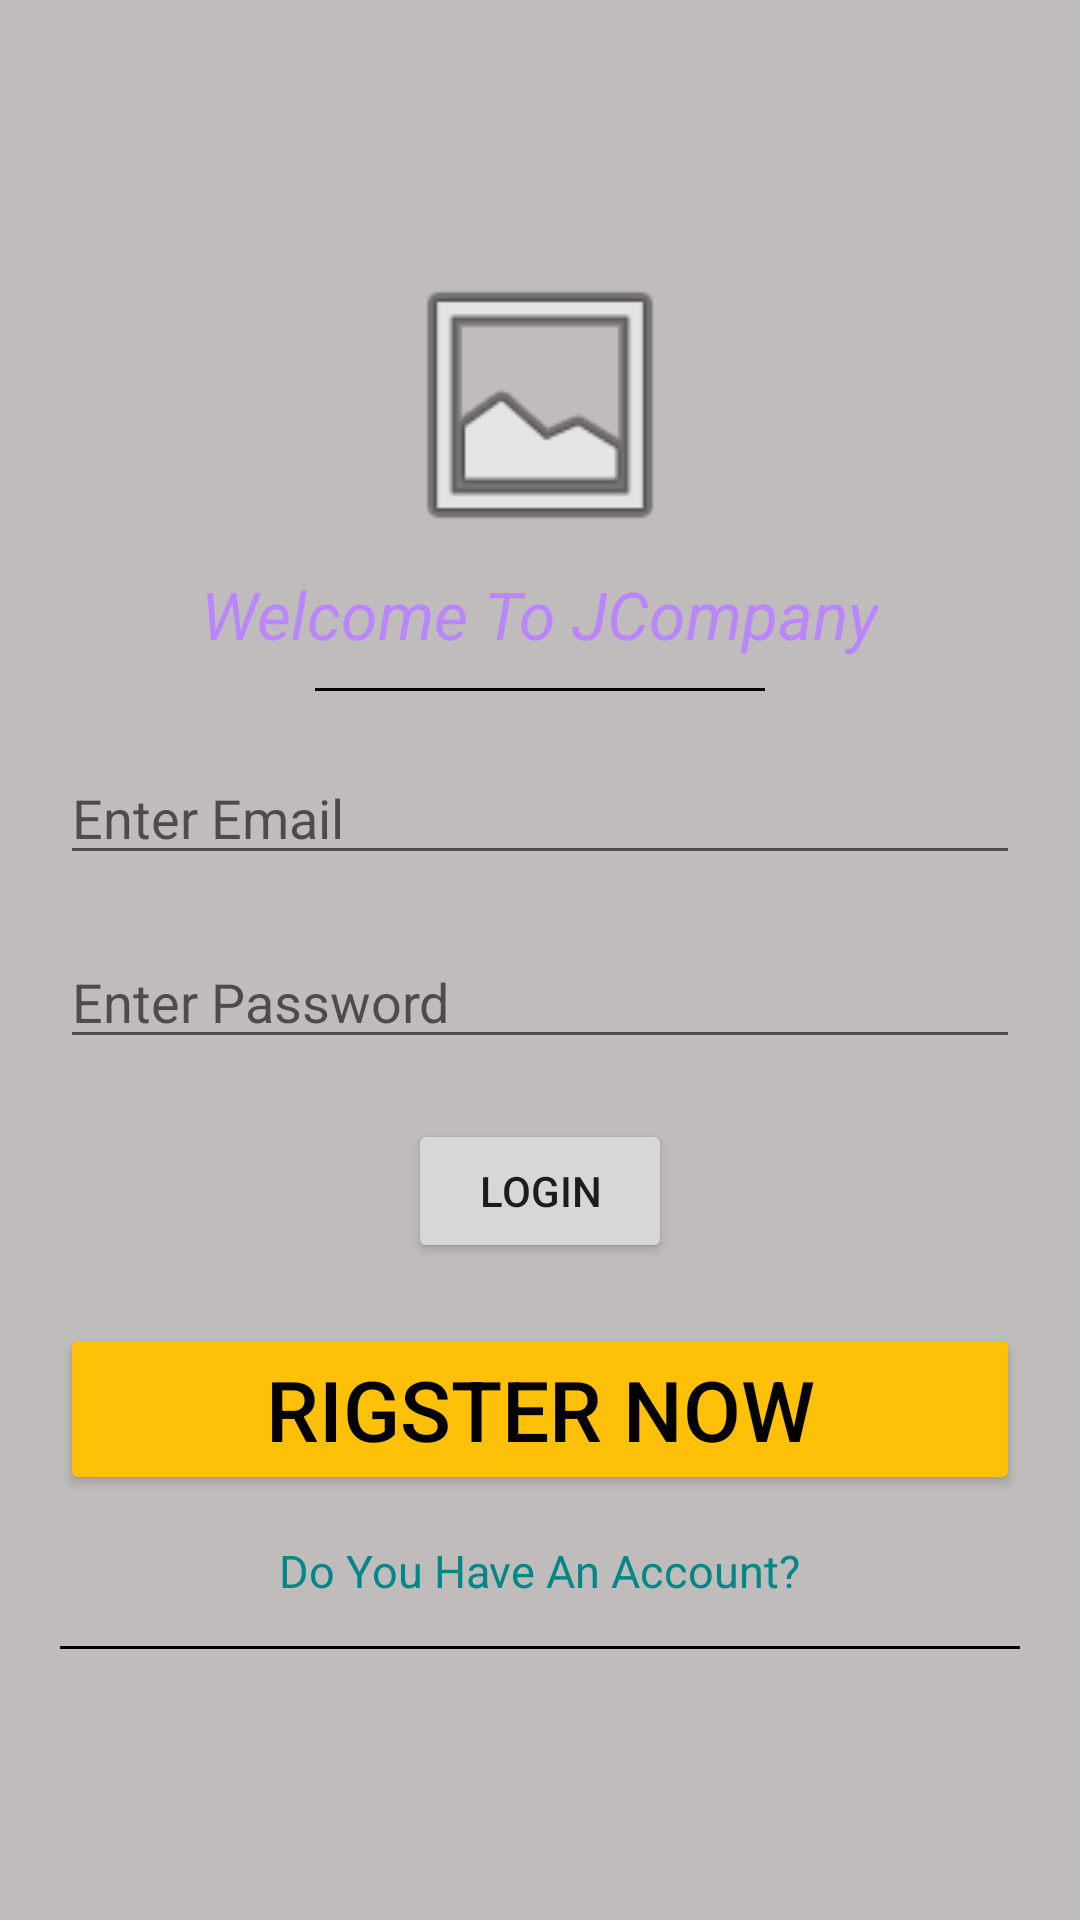

Here is an Android app screen rendered from its layout file. Give the layout XML and the strings, colors and styles it references.
<!-- AndroidManifest.xml: application theme Theme.JcompanyTest -->
<!-- res/layout/activity_main.xml -->
<?xml version="1.0" encoding="utf-8"?>
<RelativeLayout xmlns:android="http://schemas.android.com/apk/res/android"
    xmlns:app="http://schemas.android.com/apk/res-auto"
    android:layout_width="match_parent"
    android:layout_height="match_parent"
    android:background="#501717"
    android:backgroundTint="#68655C5C"
    android:gravity="center">


    <LinearLayout
        android:layout_width="wrap_content"
        android:layout_height="wrap_content"
        android:orientation="vertical"
        android:padding="10dp">

        <ImageView
            android:id="@+id/imageView"
            android:layout_width="match_parent"
            android:layout_height="100dp"
            android:layout_margin="5dp"
            app:srcCompat="@android:drawable/ic_menu_gallery" />

        <TextView
            android:layout_width="wrap_content"
            android:layout_height="wrap_content"
            android:layout_gravity="center"
            android:text="Welcome To JCompany"
            android:textColor="@color/purple_200"
            android:textColorHighlight="@color/design_default_color_on_secondary"
            android:textSize="22sp"
            android:textStyle="italic"></TextView>

        <View
            android:layout_width="150dp"
            android:layout_height="1dp"
            android:layout_gravity="center"
            android:layout_margin="10dp"
            android:background="@color/black"></View>

        <EditText
            android:id="@+id/email"
            android:layout_width="match_parent"
            android:layout_height="wrap_content"
            android:layout_margin="10dp"
            android:hint="Enter Email"></EditText>

        <EditText
            android:id="@+id/password"
            android:layout_width="match_parent"
            android:layout_height="wrap_content"
            android:layout_margin="10dp"
            android:hint="Enter Password"></EditText>

        <Button
            android:id="@+id/loginBtn"
            android:layout_width="wrap_content"
            android:layout_height="wrap_content"
            android:layout_gravity="center"
            android:layout_margin="10dp"
            android:text="Login"></Button>

        <Button
            android:id="@+id/registerBtn"
            android:layout_width="match_parent"
            android:layout_height="wrap_content"
            android:layout_margin="10dp"
            android:backgroundTint="#FFC107"
            android:text="@string/editbuttonRegister"
            android:textColor="@color/black"
            android:textSize="28dp"
            app:icon="@android:drawable/btn_star_big_on"
            app:strokeColor="#881D1D"></Button>

        <TextView
            android:id="@+id/doYou"
            android:layout_width="wrap_content"
            android:layout_height="wrap_content"
            android:layout_gravity="center"
            android:layout_margin="5dp"
            android:text="Do You Have An Account?"
            android:textColor="@color/teal_700"
            android:textSize="15dp"></TextView>

        <View
            android:layout_width="wrap_content"
            android:layout_height="1dp"
            android:layout_margin="10dp"
            android:background="@color/black"></View>


    </LinearLayout>


</RelativeLayout>
<!-- resources referenced by this layout -->
<resources>
  <string name="editbuttonRegister">Rigster Now</string>
  <style name="Theme.JcompanyTest" parent="Theme.MaterialComponents.DayNight.DarkActionBar">
          
          <item name="colorPrimary">@color/purple_500</item>
          <item name="colorPrimaryVariant">@color/purple_700</item>
          <item name="colorOnPrimary">@color/white</item>
          
          <item name="colorSecondary">@color/teal_200</item>
          <item name="colorSecondaryVariant">@color/teal_700</item>
          <item name="colorOnSecondary">@color/black</item>
          
          <item name="android:statusBarColor" tools:targetApi="l">?attr/colorPrimaryVariant</item>
          
      </style>
  <!-- not gathered from this repository: default colours our renderer supplied (Android Studio template values) -->
  <color name="purple_200">#FFBB86FC</color>
  <color name="purple_500">#FF6200EE</color>
  <color name="purple_700">#FF3700B3</color>
  <color name="teal_200">#FF03DAC5</color>
  <color name="teal_700">#FF018786</color>
  <color name="black">#FF000000</color>
  <color name="white">#FFFFFFFF</color>
</resources>
